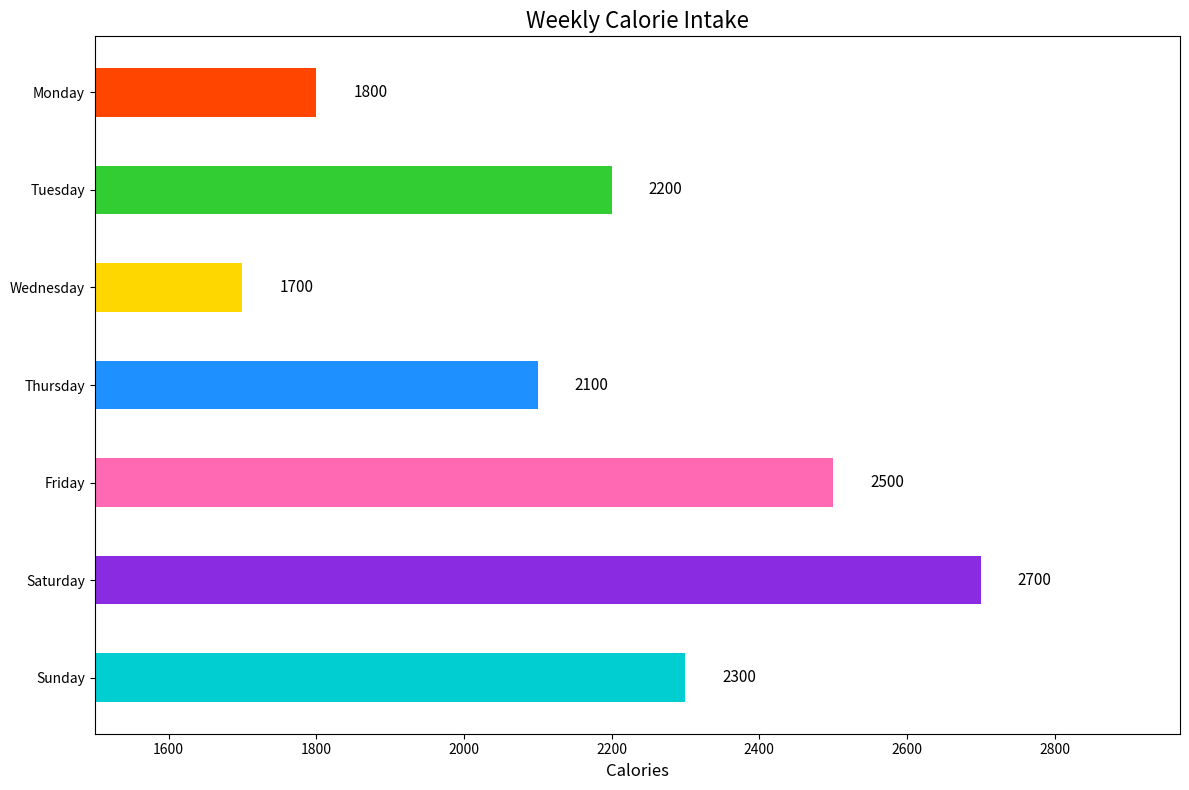

Generate this figure with matplotlib:

import matplotlib.pyplot as plt

# Data
days = ['Monday', 'Tuesday', 'Wednesday', 'Thursday', 'Friday', 'Saturday', 'Sunday']
calories = [1800, 2200, 1700, 2100, 2500, 2700, 2300]

# Color scheme using specific color codes
colors = ['#FF4500', '#32CD32', '#FFD700', '#1E90FF', '#FF69B4', '#8A2BE2', '#00CED1']

# Create horizontal bar chart
plt.figure(figsize=(12, 8))
bars = plt.barh(days, calories, color=colors, height=0.5)

# Adjusting the y-axis limits to start from 1500 instead of 0
plt.xlim(1500, max(calories) * 1.1)

# Changing the layout and labels
plt.xlabel('Calories', fontsize=12)
plt.title('Weekly Calorie Intake', fontsize=16)
plt.gca().invert_yaxis()  # Invert y-axis to have Monday on top

# Adding value labels on top of each bar
for i, v in enumerate(calories):
    plt.text(v + 50, i, str(v), color='black', va='center', fontsize=11)

# Show the final result
plt.tight_layout()
plt.show()
